Image classification data set "dataset_stratified_split" (T3rrybl3/peach-onion-classifier on GitHub). Class labels (3): brown onion, purple onion, peach.

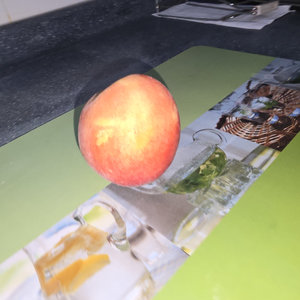
Label: peach

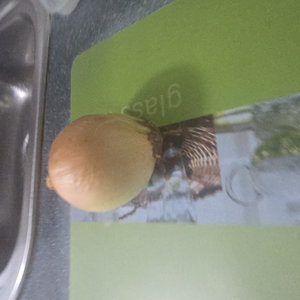
Label: brown onion

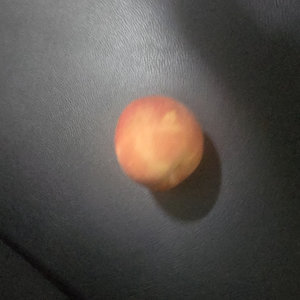
Label: peach

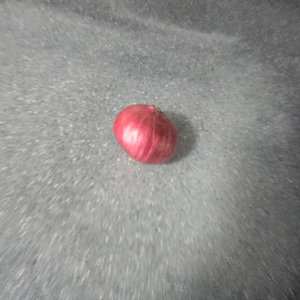
Label: purple onion

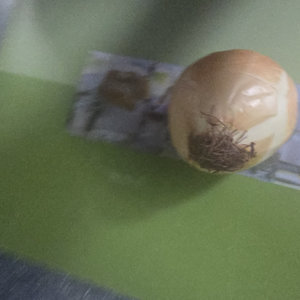
Label: brown onion

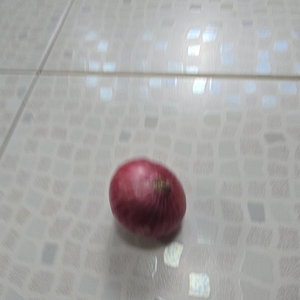
Label: purple onion
